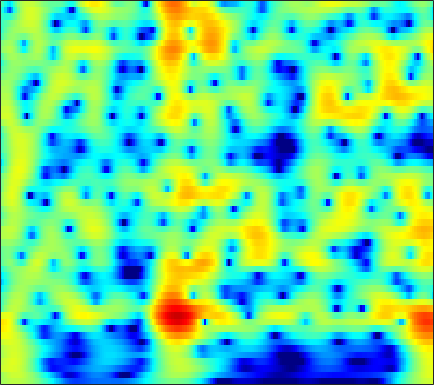

The file beside this chart, header and first rows:
1.225, 1.5193, 1.8652, 2.1481, 2.3144, 2.4729, 2.5575, 2.5716, 2.5261, 2.4071, 2.2176, 2.0296, 1.7191, 1.3394, 1.0088, 0.50875, -0.05352, -0.51102, -1.1685, -1.8805, -2.6541, -3.2767, -4.1654, -5.1218
0.9336, 1.522, 2.159, 2.639, 2.905, 3.141, 3.251, 3.255, 3.159, 2.954, 2.641, 2.339, 1.846, 1.258, 0.7556, 0.009671, -0.8193, -1.494, -2.459, -3.496, -4.602, -5.472, -6.687, -7.965
3.033, 3.281, 3.56, 3.762, 3.853, 3.883, 3.799, 3.657, 3.359, 2.931, 2.365, 1.847, 1.021, 0.03535, -0.8138, -2.101, -3.575, -4.81, -6.632, -8.651, -10.82, -12.48, -14.49, -15.91
2.332, 2.825, 3.353, 3.735, 3.926, 4.052, 4.027, 3.908, 3.618, 3.176, 2.577, 2.02, 1.125, 0.04782, -0.8872, -2.313, -3.957, -5.34, -7.387, -9.647, -12.01, -13.66, -15.27, -15.87
1.419, 2.043, 2.707, 3.196, 3.456, 3.662, 3.711, 3.645, 3.429, 3.072, 2.582, 2.13, 1.419, 0.5908, -0.1011, -1.106, -2.186, -3.032, -4.178, -5.322, -6.427, -7.213, -8.196, -9.115
1.63, 2.188, 2.781, 3.203, 3.415, 3.567, 3.571, 3.478, 3.228, 2.847, 2.346, 1.901, 1.225, 0.4651, -0.1517, -1.027, -1.945, -2.651, -3.599, -4.542, -5.463, -6.136, -7.019, -7.891
2.817, 3.253, 3.678, 3.928, 4.001, 3.962, 3.78, 3.552, 3.125, 2.565, 1.878, 1.286, 0.4083, -0.5612, -1.338, -2.424, -3.543, -4.378, -5.449, -6.426, -7.271, -7.812, -8.426, -8.952
4.699, 4.842, 4.905, 4.82, 4.649, 4.282, 3.769, 3.303, 2.582, 1.747, 0.796, 0.00142, -1.175, -2.504, -3.615, -5.294, -7.253, -8.937, -11.43, -13.84, -15.06, -14.73, -13.4, -12.04
6.163, 6.078, 5.795, 5.335, 4.862, 4.043, 2.998, 2.091, 0.7745, -0.5736, -1.834, -2.683, -3.679, -4.621, -5.387, -6.611, -8.206, -9.688, -12.04, -14.44, -15.5, -14.73, -12.83, -11.02
6.628, 6.536, 6.207, 5.616, 4.989, 3.825, 2.147, 0.4434, -2.621, -7.043, -13.65, -15.83, -10.62, -7.333, -5.989, -5.105, -4.884, -5.011, -5.412, -5.963, -6.582, -7.029, -7.594, -8.114
3.768, 4.141, 4.485, 4.525, 4.359, 3.878, 3.03, 2.115, 0.5811, -0.9865, -2.15, -2.564, -2.583, -2.229, -1.916, -1.631, -1.583, -1.727, -2.113, -2.694, -3.537, -4.404, -6.062, -8.662
-3.03, -1.196, 0.5796, 1.723, 2.234, 2.597, 2.728, 2.661, 2.344, 1.841, 1.305, 0.9052, 0.3468, -0.2606, -0.7279, -1.351, -1.931, -2.312, -2.715, -2.96, -3.082, -3.145, -3.201, -3.138
-3.2, -1.918, -0.4683, 0.729, 1.433, 2.053, 2.39, 2.524, 2.529, 2.258, 1.713, 1.16, 0.2186, -1.057, -2.29, -4.344, -6.869, -8.833, -10.18, -8.819, -6.465, -4.868, -3.092, -1.712
-2.969, -2.146, -1.092, -0.1459, 0.5328, 1.296, 1.792, 2.003, 2.13, 2.059, 1.719, 1.272, 0.4391, -0.7032, -1.801, -3.655, -5.865, -7.481, -8.489, -7.332, -5.253, -3.756, -2.048, -0.726
-6.335, -5.019, -3.419, -2.087, -1.275, -0.3252, 0.4605, 0.8864, 1.238, 1.43, 1.46, 1.358, 1.062, 0.6541, 0.2938, -0.2279, -0.7202, -0.987, -1.163, -1.12, -0.8708, -0.593, -0.1813, 0.2264
-8.696, -6.937, -5.014, -3.37, -2.342, -1.264, -0.4035, 0.1521, 0.7335, 1.118, 1.368, 1.489, 1.552, 1.509, 1.428, 1.283, 1.103, 0.9555, 0.7685, 0.6069, 0.4724, 0.3886, 0.2869, 0.208
-6.921, -5.653, -4.125, -2.879, -2.024, -1.02, -0.2625, 0.1932, 0.7492, 1.196, 1.525, 1.726, 1.943, 2.07, 2.103, 2.068, 1.935, 1.756, 1.421, 0.986, 0.4651, 0.03922, -0.5129, -0.9872
-4.423, -3.379, -2.116, -1.187, -0.7045, -0.1581, 0.2508, 0.4232, 0.6092, 0.8808, 1.235, 1.539, 1.988, 2.419, 2.672, 2.853, 2.835, 2.658, 2.163, 1.33, 0.1073, -1.087, -3.041, -5.184
-2.079, -1.134, -0.3085, 0.2318, 0.3473, 0.001378, -0.7192, -1.479, -2.773, -3.697, -3.238, -2.086, -0.2774, 1.313, 2.255, 3.135, 3.585, 3.657, 3.383, 2.646, 1.383, 0.005433, -2.568, -6.004
-1.618, -0.8976, -0.3792, -0.3016, -0.4533, -1.23, -2.744, -4.358, -7.711, -12.39, -11.19, -7.561, -3.799, -1.27, 0.06289, 1.35, 2.176, 2.543, 2.744, 2.661, 2.328, 1.945, 1.353, 0.8365
-1.236, -0.7925, -0.3589, -0.2906, -0.4309, -0.7434, -1.381, -1.941, -2.602, -3.124, -3.181, -2.939, -2.387, -1.671, -1.119, -0.4293, 0.2104, 0.6264, 1.079, 1.413, 1.612, 1.691, 1.707, 1.631
0.2295, 0.5537, 0.8668, 1.026, 0.9506, 0.7634, 0.4261, 0.03572, -0.5138, -1.129, -1.805, -2.257, -2.8, -3.155, -3.176, -2.856, -2.192, -1.551, -0.6622, 0.1311, 0.773, 1.137, 1.458, 1.573
1.759, 2.12, 2.404, 2.574, 2.597, 2.383, 2.029, 1.592, 0.7576, -0.3374, -1.86, -3.344, -5.932, -9.449, -12.02, -11.07, -7.279, -4.908, -2.533, -0.8526, 0.3294, 0.9378, 1.449, 1.665
1.467, 1.947, 2.484, 2.782, 2.922, 2.905, 2.619, 2.281, 1.552, 0.5258, -0.8286, -2.13, -4.188, -6.44, -7.639, -7.362, -5.513, -3.952, -2.18, -0.806, 0.1853, 0.7047, 1.119, 1.243
-0.8531, -0.01035, 0.9792, 1.663, 1.98, 2.259, 2.234, 2.094, 1.73, 1.16, 0.4765, -0.1075, -0.8624, -1.504, -1.837, -1.996, -1.883, -1.651, -1.236, -0.7858, -0.3807, -0.1225, 0.1211, 0.2035
-2.567, -1.197, 0.1078, 1.115, 1.605, 2.006, 2.179, 2.114, 1.903, 1.501, 0.9923, 0.5762, -0.01718, -0.5564, -0.9305, -1.348, -1.644, -1.806, -1.92, -1.931, -1.819, -1.661, -1.354, -1.021
-1.138, -0.05616, 1.14, 1.952, 2.44, 2.743, 2.8, 2.664, 2.241, 1.646, 0.8648, 0.234, -0.6384, -1.477, -2.042, -2.754, -3.421, -3.926, -4.62, -5.233, -5.522, -5.367, -4.608, -3.344
0.8754, 1.662, 2.623, 3.323, 3.631, 3.826, 3.605, 3.248, 2.39, 1.165, -0.4542, -1.883, -3.804, -5.399, -6.066, -6.421, -6.747, -7.264, -8.722, -11.6, -17.65, -21.61, -12.66, -7.385
0.5112, 1.696, 2.876, 3.804, 4.15, 4.36, 4.083, 3.591, 2.476, 0.7049, -1.897, -4.677, -10.41, -26.1, -18.99, -11.29, -8.591, -7.786, -7.63, -8.094, -8.538, -8.277, -6.92, -4.856
-1.048, 0.5525, 2.173, 3.261, 3.838, 4.172, 4.163, 3.837, 3.105, 1.906, 0.3804, -0.9919, -2.827, -4.324, -4.893, -5.139, -5.056, -5, -5.004, -5.053, -4.986, -4.809, -4.394, -3.697
-0.6874, 0.4107, 1.745, 2.761, 3.374, 3.905, 4.141, 4.12, 3.829, 3.285, 2.509, 1.818, 0.7959, -0.2657, -1.074, -2.134, -3.224, -4.046, -5.136, -6.097, -6.779, -7.033, -6.922, -6.665
-1.17, -0.1414, 1.09, 2.278, 2.971, 3.751, 4.225, 4.438, 4.453, 4.235, 3.749, 3.248, 2.369, 1.27, 0.2675, -1.299, -3.236, -4.996, -7.89, -11.57, -15.48, -16.28, -14.12, -11.88
-4.51, -2.701, -0.5948, 1.134, 2.181, 3.276, 4.048, 4.432, 4.689, 4.67, 4.378, 3.988, 3.231, 2.206, 1.237, -0.3383, -2.308, -4.08, -6.934, -10.36, -13.55, -14.44, -13.5, -12.08
-7.23, -4.668, -1.975, 0.02702, 1.257, 2.502, 3.434, 3.9, 4.301, 4.41, 4.28, 4.008, 3.439, 2.631, 1.881, 0.686, -0.6965, -1.834, -3.415, -4.944, -6.286, -7.093, -7.866, -8.537
-4.412, -3.089, -1.463, 0.05103, 0.9895, 2.085, 2.899, 3.366, 3.76, 3.93, 3.869, 3.683, 3.254, 2.622, 2.032, 1.099, 0.03414, -0.8315, -2.036, -3.251, -4.411, -5.231, -6.182, -7.048
-2.793, -1.904, -0.6593, 0.4649, 1.246, 2.124, 2.823, 3.227, 3.578, 3.738, 3.688, 3.531, 3.152, 2.595, 2.061, 1.199, 0.176, -0.6901, -1.958, -3.334, -4.753, -5.788, -7.078, -8.025
-2.885, -1.775, -0.4232, 0.7622, 1.547, 2.383, 3.041, 3.38, 3.686, 3.791, 3.73, 3.568, 3.205, 2.679, 2.162, 1.315, 0.252, -0.7026, -2.219, -4.058, -6.32, -8.303, -11.34, -13.82
-3.923, -2.19, -0.3886, 1.034, 1.819, 2.651, 3.183, 3.438, 3.597, 3.584, 3.441, 3.252, 2.916, 2.467, 2.052, 1.37, 0.4947, -0.3199, -1.686, -3.462, -5.781, -8.031, -11.95, -16.18
-2.464, -0.9779, 0.6344, 1.739, 2.342, 2.828, 3.006, 2.987, 2.747, 2.38, 1.93, 1.62, 1.288, 1.061, 0.95, 0.7739, 0.5096, 0.1977, -0.4072, -1.25, -2.297, -3.169, -4.302, -5.199
1.095, 1.782, 2.525, 2.955, 3.135, 3.02, 2.584, 2.028, 0.9348, -0.4714, -2.076, -3.116, -3.717, -3.146, -2.289, -1.138, -0.2212, 0.2357, 0.5661, 0.6083, 0.3942, 0.09275, -0.3865, -1.007
3.023, 3.381, 3.608, 3.638, 3.457, 2.904, 2.003, 0.9747, -0.8528, -3.527, -7.756, -13.25, -22.98, -10.37, -6.398, -3.172, -1.124, -0.0515, 0.9199, 1.473, 1.68, 1.629, 1.314, 0.6592
2.817, 3.106, 3.291, 3.196, 2.863, 2.22, 1.23, 0.2753, -1.17, -2.817, -4.382, -5.255, -5.649, -4.978, -4.007, -2.542, -1.137, -0.216, 0.7656, 1.447, 1.835, 1.932, 1.727, 1.208
2.041, 2.463, 2.725, 2.55, 2.2, 1.421, 0.2571, -0.7606, -2.345, -3.96, -5.2, -5.751, -5.742, -5.016, -4.226, -2.947, -1.671, -0.7734, 0.2912, 1.155, 1.781, 2.076, 2.226, 2.1
1.601, 2.073, 2.253, 2.017, 1.614, 0.5908, -0.9183, -2.411, -5.128, -8.877, -14.23, -17.48, -13.88, -9.889, -7.742, -5.571, -3.818, -2.659, -1.249, 0.01607, 1.076, 1.716, 2.382, 2.737
1.28, 1.584, 1.708, 1.522, 1.104, 0.1922, -1.13, -2.459, -4.735, -7.508, -10.33, -11.72, -11.72, -10.72, -9.989, -9.145, -7.962, -6.736, -4.752, -2.714, -0.8948, 0.261, 1.478, 2.372
0.7456, 1.023, 1.258, 1.232, 0.9978, 0.5105, -0.2618, -1.045, -2.248, -3.597, -5.056, -6.148, -7.694, -9.626, -11.77, -16.73, -24.73, -16.48, -9.564, -5.474, -2.645, -1.056, 0.5771, 1.808
-0.5586, -0.05587, 0.4284, 0.6969, 0.7976, 0.7205, 0.4079, 0.04469, -0.5694, -1.363, -2.308, -3.11, -4.307, -5.692, -6.819, -8.101, -8.426, -7.686, -5.834, -3.82, -2.029, -0.8823, 0.387, 1.363
-2.752, -1.826, -0.8296, -0.08096, 0.321, 0.5909, 0.6535, 0.5995, 0.3518, -0.02704, -0.4748, -0.8566, -1.388, -1.892, -2.19, -2.457, -2.491, -2.334, -1.93, -1.398, -0.8272, -0.4014, 0.1126, 0.592
-4.412, -2.9, -1.333, -0.2278, 0.3187, 0.7623, 0.9683, 1.012, 0.8987, 0.7089, 0.5084, 0.3758, 0.2137, 0.109, 0.07154, 0.02556, -0.009472, -0.04378, -0.1315, -0.2868, -0.5352, -0.764, -1.1, -1.273
-2.495, -1.243, 0.04347, 0.9068, 1.27, 1.521, 1.468, 1.231, 0.7985, 0.361, 0.06382, 0.02625, 0.2239, 0.6118, 0.918, 1.254, 1.421, 1.379, 1.061, 0.3898, -0.7142, -1.922, -4.061, -6.583
0.1686, 0.8788, 1.561, 1.978, 2.111, 1.904, 1.211, 0.3152, -1.358, -3.616, -5.638, -5.666, -3.604, -1.301, 0.05008, 1.333, 2.039, 2.231, 2.062, 1.383, 0.1544, -1.216, -3.736, -7.07
-0.3959, 0.2203, 0.9315, 1.361, 1.469, 1.2, 0.4289, -0.5249, -2.541, -5.675, -9.517, -9.521, -5.582, -2.292, -0.5618, 0.9621, 1.817, 2.117, 2.125, 1.753, 1.067, 0.4254, -0.4734, -1.228
-2.932, -1.77, -0.5676, 0.2365, 0.5721, 0.7915, 0.7269, 0.5201, 0.05835, -0.4125, -0.6532, -0.5724, -0.06872, 0.6581, 1.192, 1.74, 2.037, 2.069, 1.854, 1.38, 0.6843, 0.07905, -0.7921, -1.614
-4.085, -2.771, -1.481, -0.5112, 0.05909, 0.6527, 1.082, 1.304, 1.553, 1.763, 1.982, 2.156, 2.384, 2.586, 2.678, 2.693, 2.527, 2.252, 1.663, 0.7881, -0.3839, -1.481, -3.251, -5.271
-3.321, -2.759, -2.027, -1.339, -0.8082, -0.1499, 0.5187, 1.018, 1.666, 2.237, 2.71, 3.004, 3.277, 3.41, 3.411, 3.258, 2.893, 2.469, 1.671, 0.5606, -0.9311, -2.396, -4.942, -8.575
-3.245, -3.426, -3.667, -3.737, -3.538, -2.746, -1.546, -0.53, 0.7049, 1.763, 2.591, 3.056, 3.492, 3.708, 3.736, 3.584, 3.224, 2.818, 2.083, 1.124, -0.07994, -1.147, -2.745, -4.474
-3.703, -4.916, -7.543, -11.67, -14.03, -9.755, -5.196, -2.785, -0.4313, 1.228, 2.384, 2.978, 3.49, 3.731, 3.752, 3.603, 3.282, 2.932, 2.341, 1.628, 0.8234, 0.2013, -0.6511, -1.474
-2.071, -2.978, -4.692, -6.518, -7.081, -5.588, -3.097, -1.417, 0.3608, 1.613, 2.428, 2.81, 3.043, 3.038, 2.905, 2.607, 2.183, 1.797, 1.215, 0.5758, -0.05618, -0.479, -0.9394, -1.233
